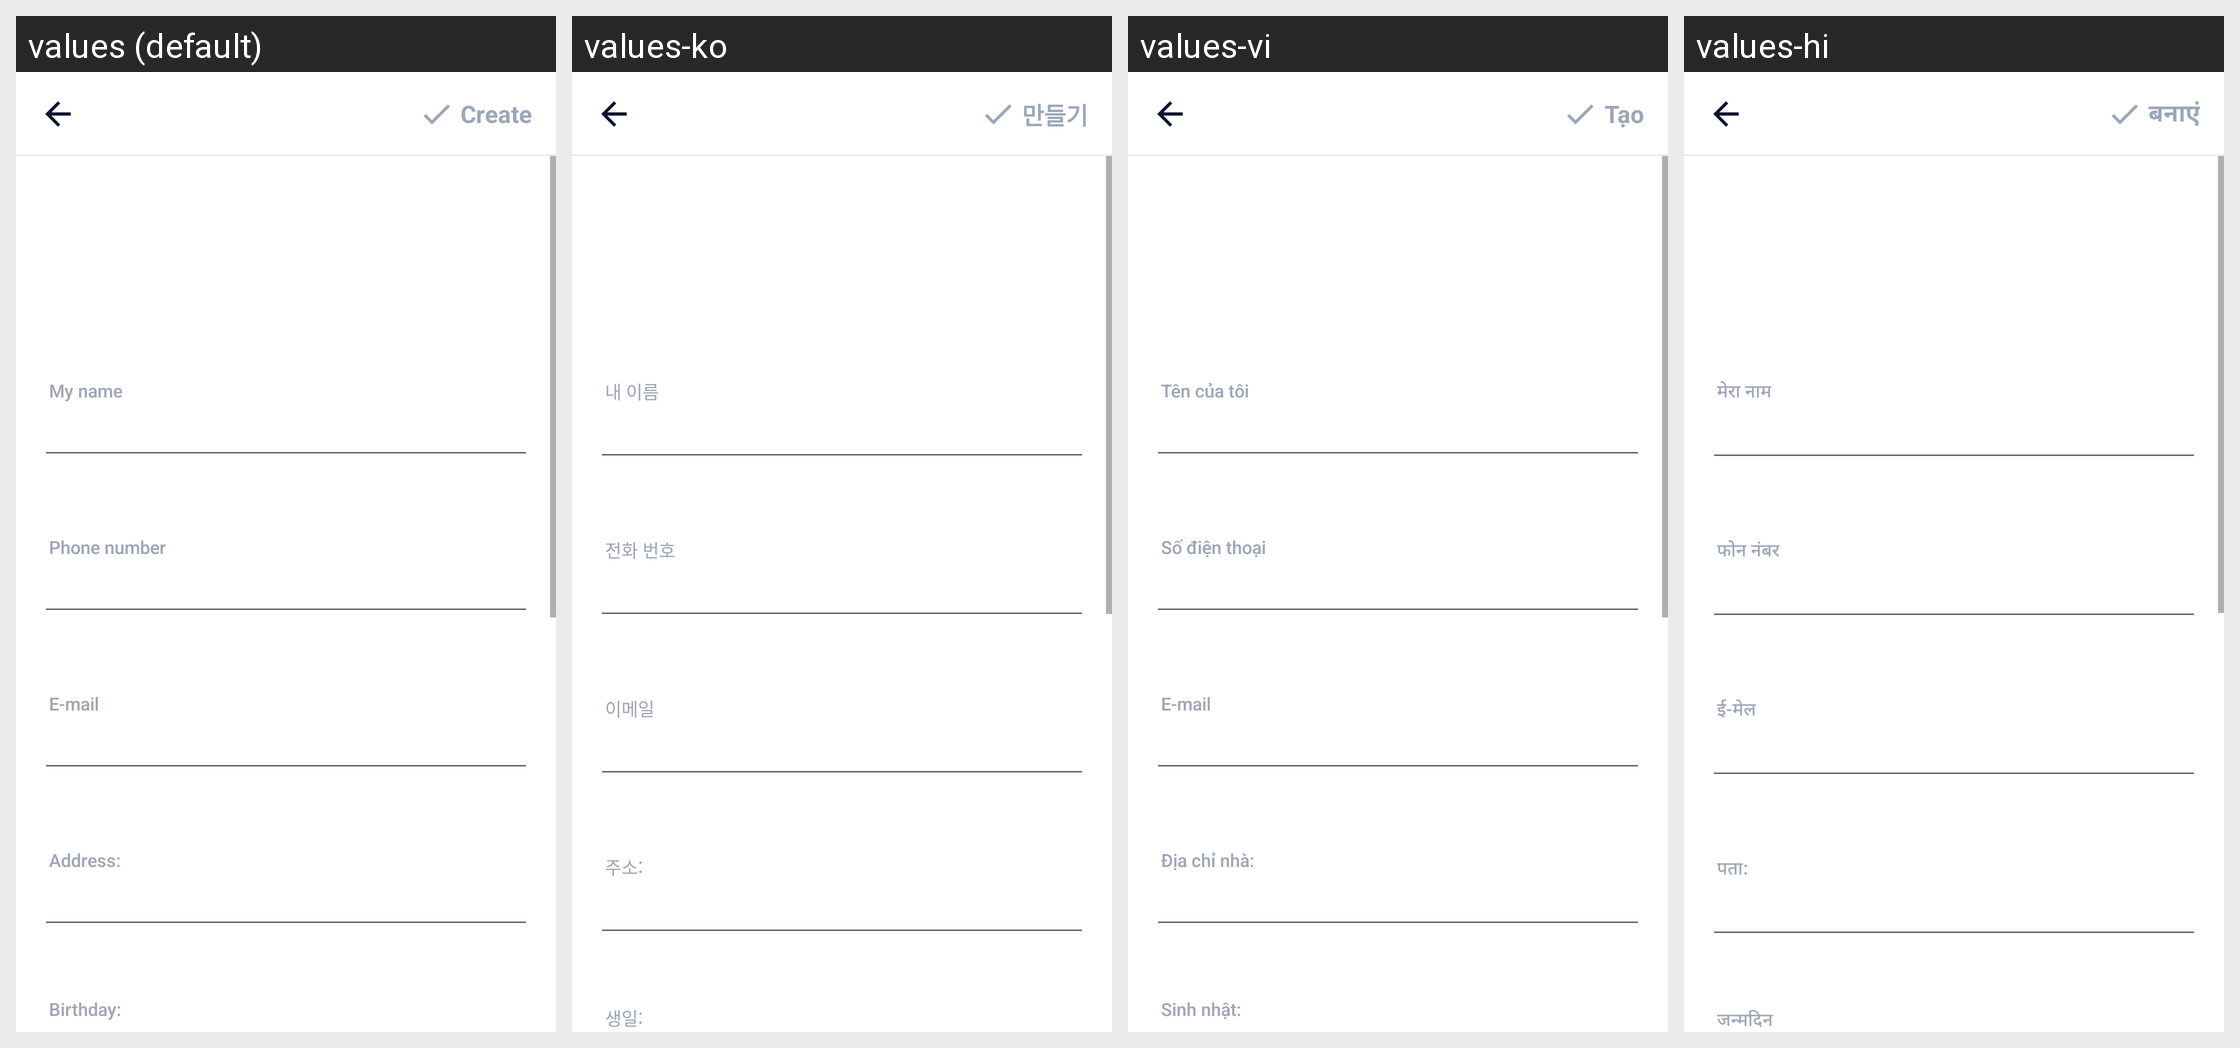

The same Android screen rendered under several of its app's locales, left to right. List the strings drawn on it with the default value and each locale's translation.
Android screen res/layout/activity_create_mycard.xml rendered under 4 locales, left to right: values (default), values-ko, values-vi, values-hi. Device: Nexus 5 (rendered at 1080×1920; each locale shown at half size, 540×960, under a caption strip naming it); theme AppTheme.
Other locales in the repository, not shown: values-ar, values-bn, values-bn-rIN, values-de, values-en, values-es, values-fa, values-fr, values-in, values-in-rID, values-it, values-ja, values-ms, values-nl, values-pl, values-pt, values-ru, values-sv, values-th, values-th-rTH, values-tr, values-uk, values-zh, values-zh-rCN, values-zh-rTW.
Strings drawn on this screen, with the default value and each locale's value (text and hints the layout hard-codes, and strings that could not be matched under every locale, appear in the picture but are not listed):

my_name
  values: My name
  values-ko: 내 이름
  values-vi: Tên của tôi
  values-hi: मेरा नाम

phone_number
  values: Phone number
  values-ko: 전화 번호
  values-vi: Số điện thoại
  values-hi: फोन नंबर

result_email_address
  values: E-mail
  values-ko: 이메일
  values-vi: E-mail
  values-hi: ई-मेल

content_address
  values: Address:
  values-ko: 주소:
  values-vi: Địa chỉ nhà:
  values-hi: पता:

content_birthday
  values: Birthday:
  values-ko: 생일:
  values-vi: Sinh nhật:
  values-hi: जन्‍मदिन

main_tab_create
  values: Create
  values-ko: 만들기
  values-vi: Tạo
  values-hi: बनाएं
